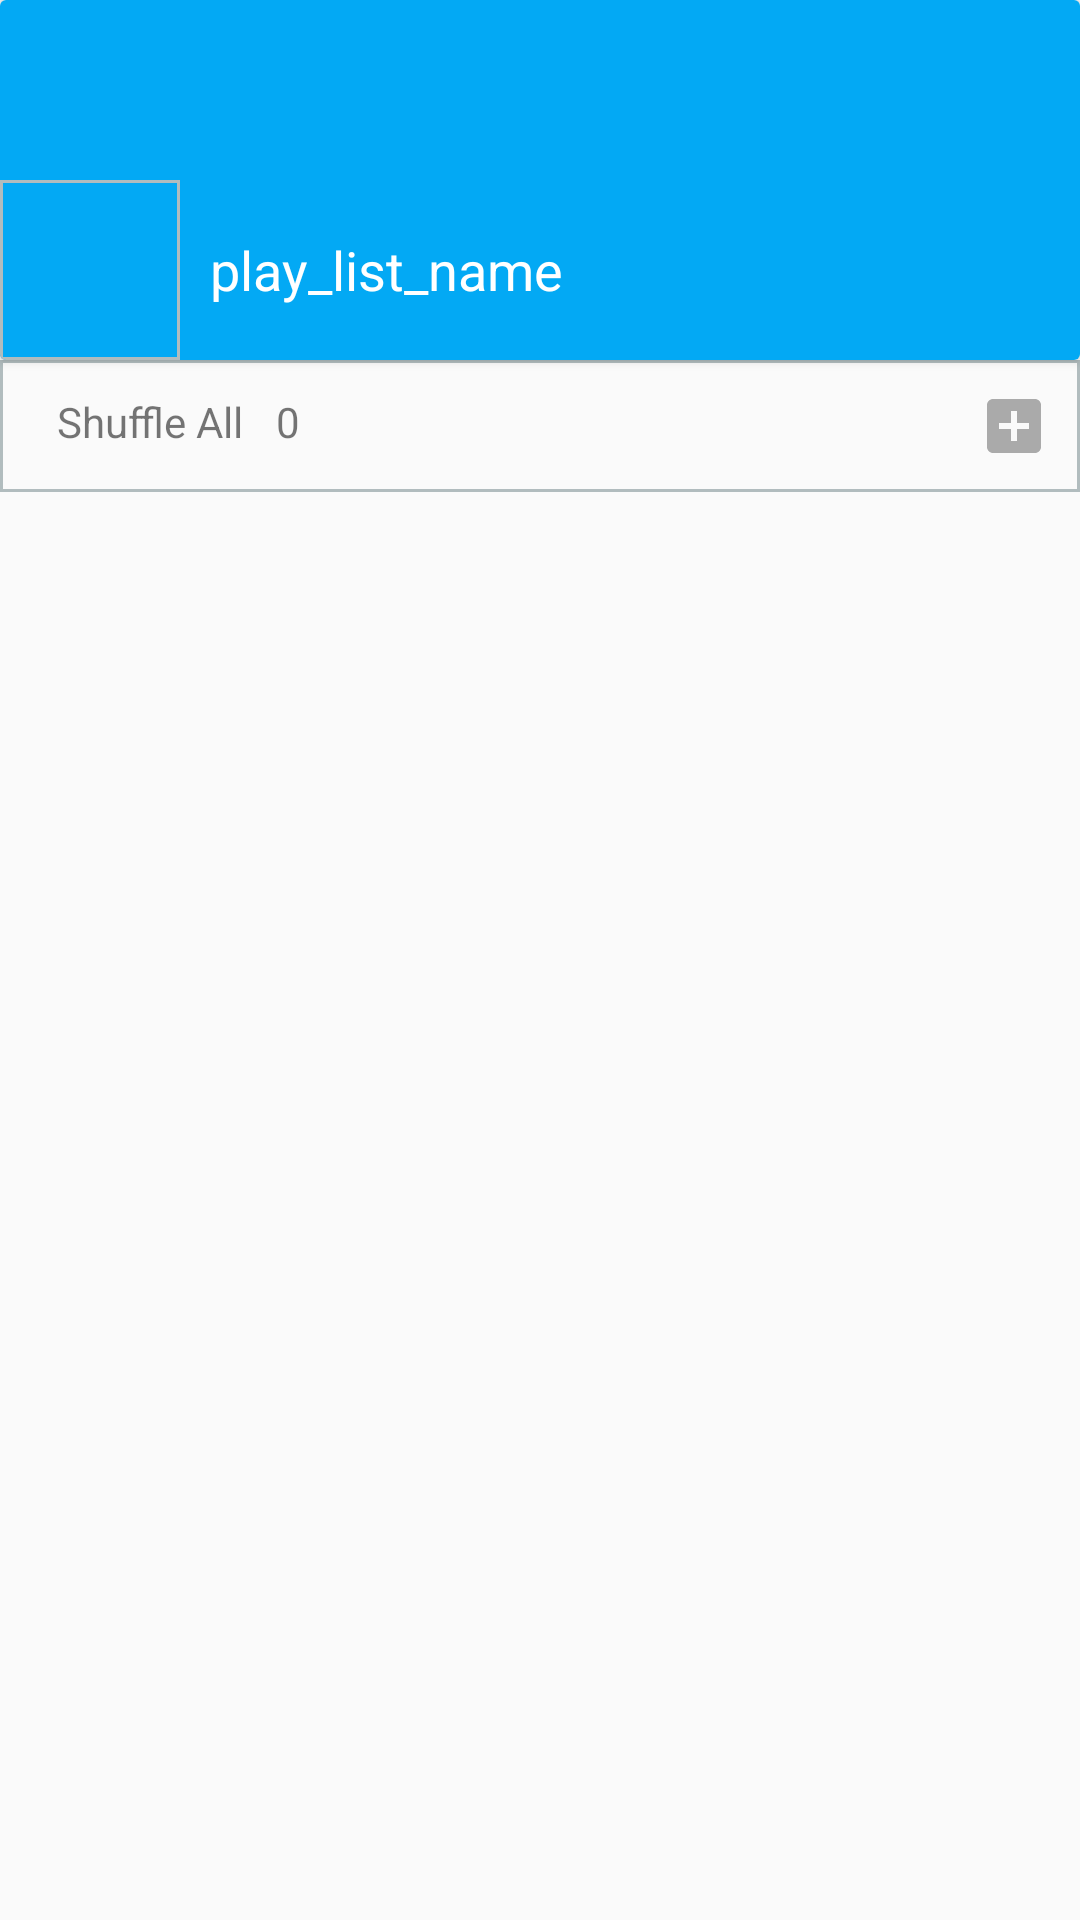

This screen was rendered from an Android layout file. Write that file and the resources it references.
<!-- AndroidManifest.xml: application theme AppTheme -->
<!-- res/layout/activity_all_play_list_view.xml -->
<?xml version="1.0" encoding="utf-8"?>
<androidx.constraintlayout.widget.ConstraintLayout
    xmlns:android="http://schemas.android.com/apk/res/android"
    xmlns:app="http://schemas.android.com/apk/res-auto"
    xmlns:tools="http://schemas.android.com/tools"
    android:layout_width="match_parent"
    android:layout_height="match_parent"
    tools:context=".FurtherActivity.PlalyistViews.AllPlayListViewActivity">

    <LinearLayout
        android:orientation="vertical"
        android:layout_width="match_parent"
        android:layout_height="match_parent"
        app:layout_constraintBottom_toBottomOf="parent"
        app:layout_constraintEnd_toEndOf="parent"
        app:layout_constraintStart_toStartOf="parent"
        app:layout_constraintTop_toTopOf="parent">
        <androidx.cardview.widget.CardView
            android:layout_width="match_parent"
            android:layout_height="wrap_content">
        <RelativeLayout
            android:background="@color/colorPrimary"
            android:id="@+id/upperimgli"
            android:layout_width="match_parent"
            android:layout_height="120dp">

            <LinearLayout
                android:orientation="horizontal"
                android:layout_alignParentBottom="true"
                android:layout_gravity="bottom"
                android:layout_width="wrap_content"
                android:layout_height="wrap_content">

                <ImageView
                    android:background="@drawable/layout_border"
                    android:src="@drawable/songsmusictrack"
                    android:id="@+id/mainthubimg"
                    android:layout_width="60dp"
                    android:layout_height="60dp">

                </ImageView>
        <TextView
            android:layout_gravity="center"
            android:textAlignment="center"
            android:id="@+id/play_name"
            android:layout_marginLeft="10dp"
            android:textSize="18dp"
            android:textColor="@color/color_white"
            android:text="play_list_name"
            android:layout_width="wrap_content"
            android:layout_height="wrap_content">

        </TextView>
            </LinearLayout>

        </RelativeLayout>
    </androidx.cardview.widget.CardView>
        <LinearLayout
            android:padding="10dp"
            android:background="@drawable/layout_border"
            android:orientation="horizontal"
            android:layout_width="match_parent"
            android:layout_height="wrap_content">
            <LinearLayout
                android:layout_weight="1"
                android:layout_width="wrap_content"
                android:layout_height="wrap_content">
            <ImageView
                android:padding="4dp"
                android:src="@drawable/ic_volume_up"
                android:layout_width="wrap_content"
                android:layout_height="match_parent">

            </ImageView>
            <TextView
                android:textAlignment="center"
                android:padding="1dp"
                android:text="Shuffle All"
                android:layout_width="wrap_content"
                android:layout_height="wrap_content">

            </TextView>
            <TextView
                android:text="   0"
                android:id="@+id/playlistitems"
                android:layout_width="wrap_content"
                android:layout_height="wrap_content">

            </TextView>
            </LinearLayout>
            <ImageView
                android:src="@drawable/addbtn"
                android:layout_width="wrap_content"
                android:layout_height="wrap_content">

            </ImageView>

        </LinearLayout>
        <androidx.recyclerview.widget.RecyclerView
            android:id="@+id/playlistsongsrec"
            android:padding="10dp"
            android:layout_below="@+id/upperimgli"
            android:layout_width="match_parent"
            android:layout_height="wrap_content">

        </androidx.recyclerview.widget.RecyclerView>
    </LinearLayout>

    <com.google.android.exoplayer2.ui.PlaybackControlView
        android:visibility="gone"
        android:layout_gravity="bottom"
        android:id="@+id/hidemp3controls"
        android:layout_width="match_parent"
        android:layout_height="wrap_content"
        android:layout_alignParentBottom="true"
        android:background="@android:color/transparent"
        android:foregroundGravity="bottom"
        app:controller_layout_id="@layout/likebackpalyercontrols"
        app:layout_constraintBottom_toBottomOf="parent"
        app:show_timeout="0" />
</androidx.constraintlayout.widget.ConstraintLayout>
<!-- res/layout/likebackpalyercontrols.xml (included above) -->
<?xml version="1.0" encoding="utf-8"?>
<LinearLayout
    android:id="@+id/controlli"
    xmlns:android="http://schemas.android.com/apk/res/android"
    xmlns:app="http://schemas.android.com/apk/res-auto"
    android:layout_width="match_parent"
    android:layout_height="wrap_content"
    android:layout_gravity="bottom"
    android:background="@android:color/transparent"
    android:layoutDirection="ltr"
    android:orientation="vertical">
    <LinearLayout

        android:layout_width="match_parent"
        android:layout_height="wrap_content"
        android:layout_marginTop="4dp"
        android:gravity="center_vertical"
        android:orientation="horizontal">



        <com.google.android.exoplayer2.ui.DefaultTimeBar
            android:visibility="gone"
            android:id="@id/exo_progress"
            android:layout_width="0dp"
            android:layout_height="24dp"
            android:layout_weight="1"
            app:played_color="@color/colorPrimary"
            app:unplayed_color="@color/color_white"/>


    </LinearLayout>
 <LinearLayout
     android:weightSum="2"
     android:orientation="horizontal"
     android:layout_width="match_parent"
     android:layout_height="match_parent">

     <ImageView
         android:id="@+id/cancelback"
         android:layout_width="wrap_content"
         android:layout_height="wrap_content"
         android:layout_weight="0.0"
         android:padding="4dp"
         android:src="@drawable/ic_close_black_24dp">

     </ImageView>
    <LinearLayout
        android:layout_weight="1"
        android:layout_width="match_parent"
        android:layout_height="match_parent">
      <ImageView
          android:layout_gravity="center"
          android:layout_weight="1"
         android:src="@drawable/songsmusictrack"
         android:layout_width="0dp"
         android:layout_height="40dp">

     </ImageView>
     <LinearLayout
         android:layout_weight="0.20"
         android:weightSum="1"
         android:orientation="vertical"
         android:layout_width="wrap_content"
         android:layout_height="match_parent">
                  <TextView
                      android:textSize="14sp"
                      android:id="@+id/song_namewa"
                      android:layout_weight="0.50"
                      android:text="Song Name"
                      android:maxLength="20"
                      android:layout_width="match_parent"
                      android:layout_height="match_parent">
                  </TextView>
         <LinearLayout
             android:layout_weight="0.50"
             android:orientation="horizontal"
             android:layout_width="wrap_content"
             android:layout_height="match_parent">
         <TextView
             android:layout_gravity="center"
             android:id="@id/exo_position"
             android:text="Song Name"

             android:layout_width="wrap_content"
             android:layout_height="wrap_content"
             android:includeFontPadding="false"
             android:paddingLeft="4dp"
             android:paddingRight="4dp"
             android:layout_weight="0.50"
             android:textColor="#FFBEBEBE"
             android:textSize="14sp"
             android:textStyle="bold"/>


         <TextView
             android:layout_gravity="center"
             android:layout_weight="0.50"
             android:id="@id/exo_duration"
             android:layout_width="wrap_content"
             android:layout_height="wrap_content"
             android:includeFontPadding="false"
             android:paddingLeft="4dp"
             android:paddingRight="4dp"
             android:text="Song Duration"
             android:textColor="#FFBEBEBE"
             android:textSize="14sp"
             android:textStyle="bold"/>
         </LinearLayout>
     </LinearLayout>

        <ImageView
            android:id="@+id/backplaypause"
            android:padding="1dp"
            android:cropToPadding="true"
            android:layout_weight="0.6"
            android:layout_gravity="right"
            android:src="@drawable/ic_play_arrow_black_24dp"
            android:layout_width="wrap_content"
            android:layout_height="match_parent">

        </ImageView>
    </LinearLayout>

 </LinearLayout>

</LinearLayout>
<!-- resources referenced by this layout -->
<resources>
  <color name="colorPrimary">#03A9F4</color>
  <color name="color_white">#ffffff</color>
  <!-- drawable addbtn (drawable) -->
  <vector android:height="24dp" android:tint="@android:color/darker_gray"
      android:viewportHeight="24.0" android:viewportWidth="24.0"
      android:width="24dp" xmlns:android="http://schemas.android.com/apk/res/android">
      <path android:fillColor="#FF000000" android:pathData="M19,3L5,3c-1.11,0 -2,0.9 -2,2v14c0,1.1 0.89,2 2,2h14c1.1,0 2,-0.9 2,-2L21,5c0,-1.1 -0.9,-2 -2,-2zM17,13h-4v4h-2v-4L7,13v-2h4L11,7h2v4h4v2z"/>
  </vector>
  <!-- drawable ic_play_arrow_black_24dp (drawable) -->
  <vector android:height="24dp" android:tint="#141414"
      android:viewportHeight="24.0" android:viewportWidth="24.0"
      android:width="24dp" xmlns:android="http://schemas.android.com/apk/res/android">
      <path android:fillColor="#FF000000" android:pathData="M8,5v14l11,-7z"/>
  </vector>
  <!-- drawable layout_border (drawable) -->
  <?xml version="1.0" encoding="UTF-8"?>
  <shape xmlns:android="http://schemas.android.com/apk/res/android">
      <solid android:color="@android:color/transparent"/>
      <stroke android:width="1dip" android:color="#B1BCBE" />
      <corners android:radius="0dip"/>
      <padding android:left="0dip" android:top="0dip" android:right="0dip" android:bottom="0dip" />
  </shape>
  <style name="AppTheme" parent="Theme.AppCompat.Light.NoActionBar">
          
          <item name="colorPrimary">@color/colorPrimary</item>
          <item name="colorPrimaryDark">@color/colorPrimaryDark</item>
          <item name="colorAccent">@color/colorAccent</item>
      </style>
  <color name="colorPrimaryDark">#00574B</color>
  <color name="colorAccent">#D81B60</color>
</resources>
